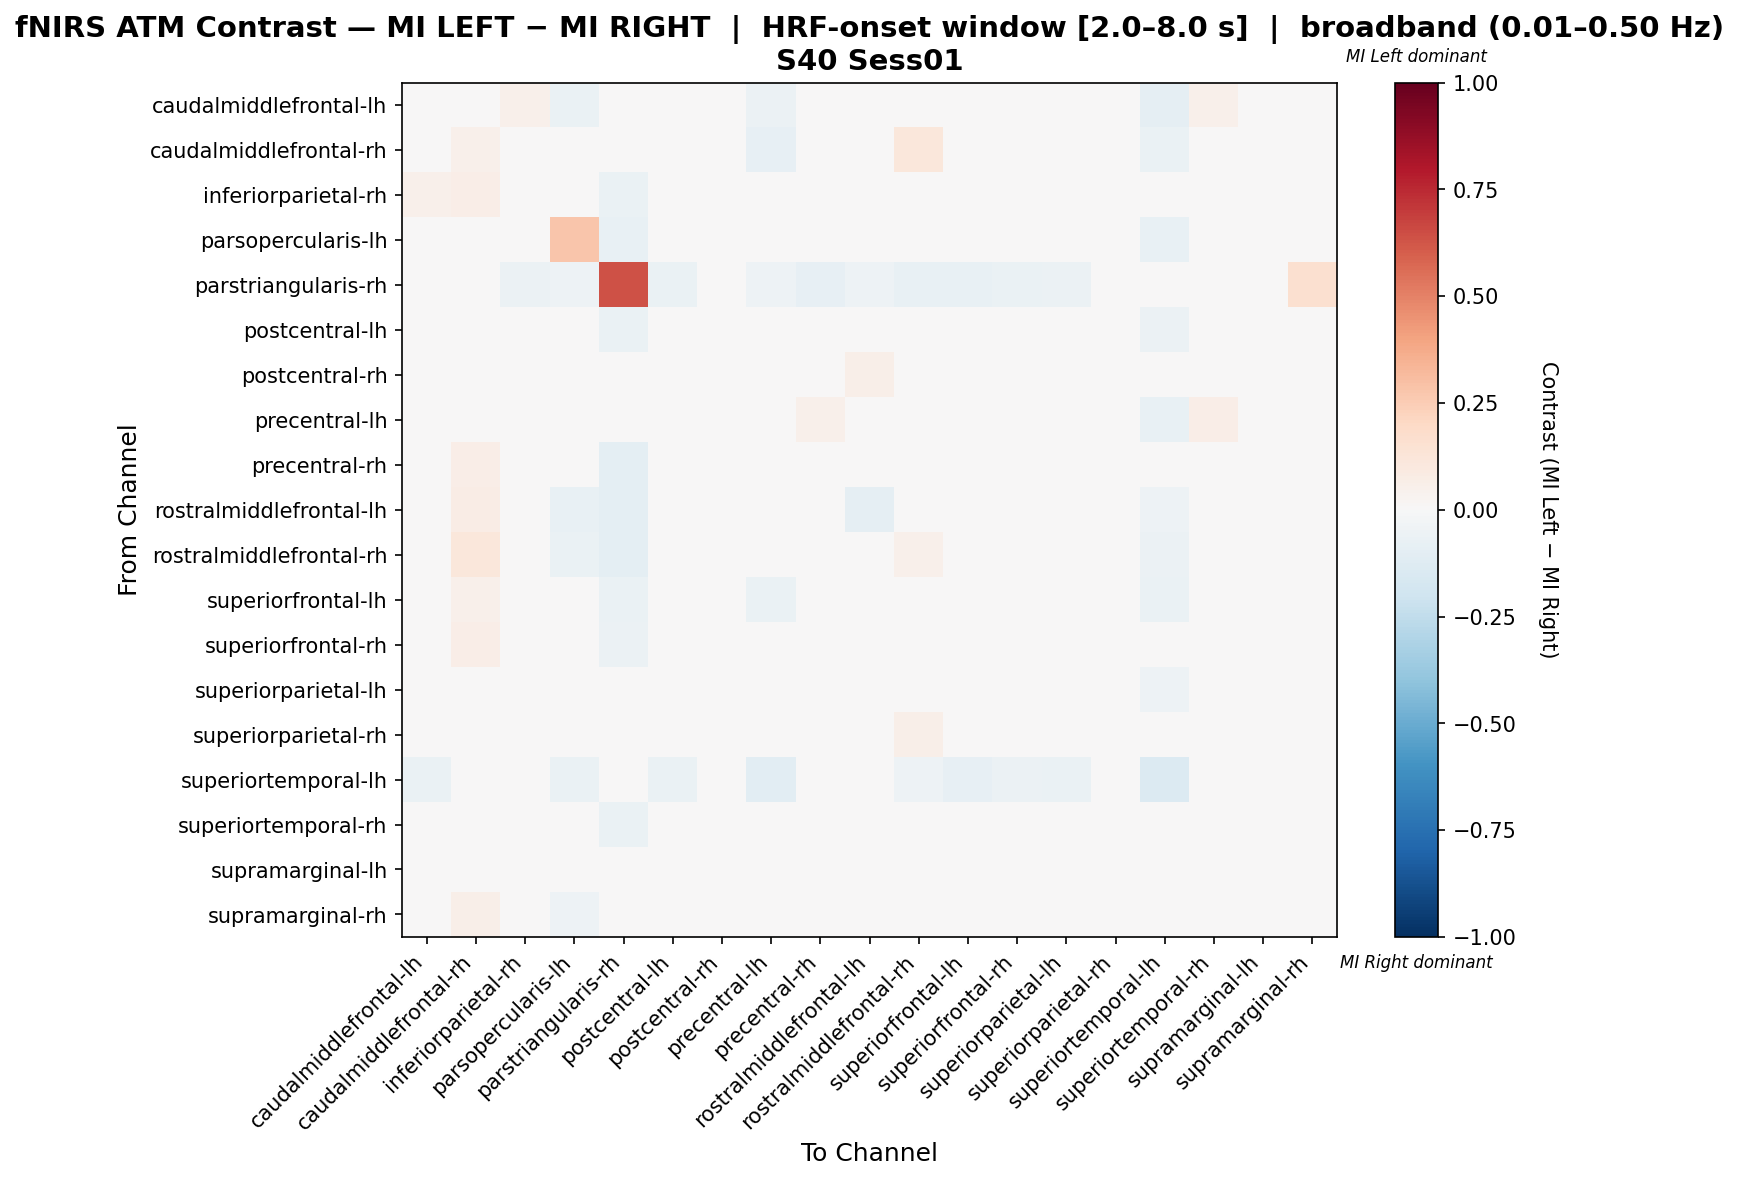

The data file committed next to this chart (first rows):
, caudalmiddlefrontal-lh, caudalmiddlefrontal-rh, inferiorparietal-rh, parsopercularis-lh, parstriangularis-rh, postcentral-lh, postcentral-rh, precentral-lh, precentral-rh, rostralmiddlefrontal-lh, rostralmiddlefrontal-rh, superiorfrontal-lh, superiorfrontal-rh, superiorparietal-lh, superiorparietal-rh, superiortemporal-lh, superiortemporal-rh, supramarginal-lh, supramarginal-rh
caudalmiddlefrontal-lh, -0.006269, 0.04659, 0.05441, -0.06432, -0.02344, -0.01824, 0.007017, -0.05782, 0.03827, 0.01483, 0.03097, -0.01408, 0.007532, -0.01226, 0.01717, -0.09375, 0.05024, 0.0, 0.02316
caudalmiddlefrontal-rh, 0.01125, 0.0546, 0.02264, -0.0438, 0.0, -0.01864, -0.02323, -0.08538, 0.02279, 0.04128, 0.1101, -0.03255, -0.002664, -0.00947, -0.0256, -0.06452, 0.0182, 0.0, 0.02501
inferiorparietal-rh, 0.05148, 0.06724, -0.02698, -0.0246, -0.06931, 0.01637, -0.02834, -0.01394, -0.04274, 0.01622, 0.03243, 0.03678, 0.02718, 0.001819, 0.001819, -0.0198, -0.03299, 0.0, 0.007375
parsopercularis-lh, -0.01389, 0.025, 0.01389, 0.275, -0.07778, -0.03611, 0.01389, -0.03056, -0.002778, -0.025, -0.025, -0.025, -0.01944, -0.01944, 0.008333, -0.07222, 0.01944, 0.0, -0.008333
parstriangularis-rh, -0.01946, 0.0, -0.05837, -0.05058, 0.6366, -0.07004, -0.02724, -0.05058, -0.08171, -0.05447, -0.07393, -0.07393, -0.07004, -0.05837, -0.03113, -0.02724, -0.04669, 0.0, 0.1572
postcentral-lh, 0.0009217, 0.04147, 0.03687, -0.04885, -0.06912, -0.006452, 0.02396, -0.04885, 0.01843, 0.0212, 0.02765, -0.004608, -0.02304, 0.01106, -0.001843, -0.0553, 0.04885, 0.0, 0.02765
postcentral-rh, 0.02982, 0.03745, -0.009423, -0.01841, -0.04167, 0.03224, -0.04831, -0.006282, -0.02505, 0.05829, 0.03745, 0.01662, 0.01662, 0.006202, -0.01463, -0.04167, -0.03026, 0.0, 0.000994
precentral-lh, -0.001704, 0.02756, 0.02356, -0.03874, -0.048, -0.02044, 0.0103, 0.03193, 0.05133, 0.03556, 0.01556, -0.04044, -0.02044, -0.02044, -0.004444, -0.076, 0.06333, 0.0, 0.01156
precentral-rh, 0.03278, 0.06483, -0.02864, -0.03391, -0.09677, 0.002895, -0.02368, 0.02543, -0.02099, 0.01902, 0.02378, 0.02781, 0.0245, 0.001241, -0.009202, -0.0121, -0.0151, 0.0, 0.01809
rostralmiddlefrontal-lh, 0.004613, 0.07087, 0.03046, -0.07293, -0.101, 0.002386, 0.04502, -0.003261, 0.03046, -0.09298, -0.02004, 0.02036, 0.01026, 0.03046, 0.04279, -0.05051, 0.03269, 0.0, 0.02036
rostralmiddlefrontal-rh, 0.01007, 0.1171, 0.0371, -0.06822, -0.09697, -0.0095, 0.01024, -0.03964, 0.005569, -0.02613, 0.05307, 0.002457, 0.01147, -0.0004914, 0.03587, -0.06061, 0.007125, 0.0, 0.01147
superiorfrontal-lh, 0.004436, 0.0514, 0.04175, -0.03638, -0.06276, -0.01683, 0.01571, -0.06345, 0.02792, 0.02826, 0.03757, -0.02426, -0.01555, -0.0004344, -0.002652, -0.06276, 0.04337, 0.0, 0.03466
superiorfrontal-rh, 0.02132, 0.06703, 0.02909, -0.03764, -0.06034, -0.02294, 0.0147, -0.04911, 0.01816, 0.01039, 0.0334, -0.01832, -0.01171, -0.01632, 0.0009186, -0.04741, 0.02994, 0.0, 0.03886
superiorparietal-lh, 0.003266, 0.04694, 0.02491, -0.03831, -0.04846, 0.006912, 0.003266, -0.04481, 0.01035, 0.0297, 0.03372, 0.00519, -0.01033, -0.00362, -0.01301, -0.05286, 0.02663, 0.0, 0.02051
superiorparietal-rh, 0.0294, 0.0465, 0.009114, -0.02183, -0.02804, 0.001364, -0.01887, -0.04217, -0.01265, 0.04188, 0.05584, -0.004905, -0.0002322, -0.009578, -0.02981, -0.04206, 0.007575, 0.0, 0.01846
superiortemporal-lh, -0.06486, -0.03243, -0.02162, -0.07027, -0.03784, -0.07027, -0.03784, -0.1027, -0.01622, -0.02703, -0.05405, -0.08108, -0.05946, -0.07027, -0.04865, -0.1405, -0.01622, 0.0, -0.04865
superiortemporal-rh, 0.03474, 0.04686, -0.04719, -0.02364, -0.06436, 0.0408, -0.03456, 0.02979, -0.03669, 0.02979, 0.01716, 0.04191, 0.02211, 0.02211, -0.00375, -0.02475, -0.04275, 0.0, -0.007591
supramarginal-lh, 0.0, 0.0, 0.0, 0.0, 0.0, 0.0, 0.0, 0.0, 0.0, 0.0, 0.0, 0.0, 0.0, 0.0, 0.0, 0.0, 0.0, 0.0, 0.0
supramarginal-rh, 0.0102, 0.06007, -0.002531, -0.05164, -0.01648, 0.004963, -0.01449, -0.02072, 0.001216, 0.004466, 0.01643, 0.02591, 0.02216, -0.008263, 0.005955, -0.04739, -0.008759, 0.0, 0.01891
